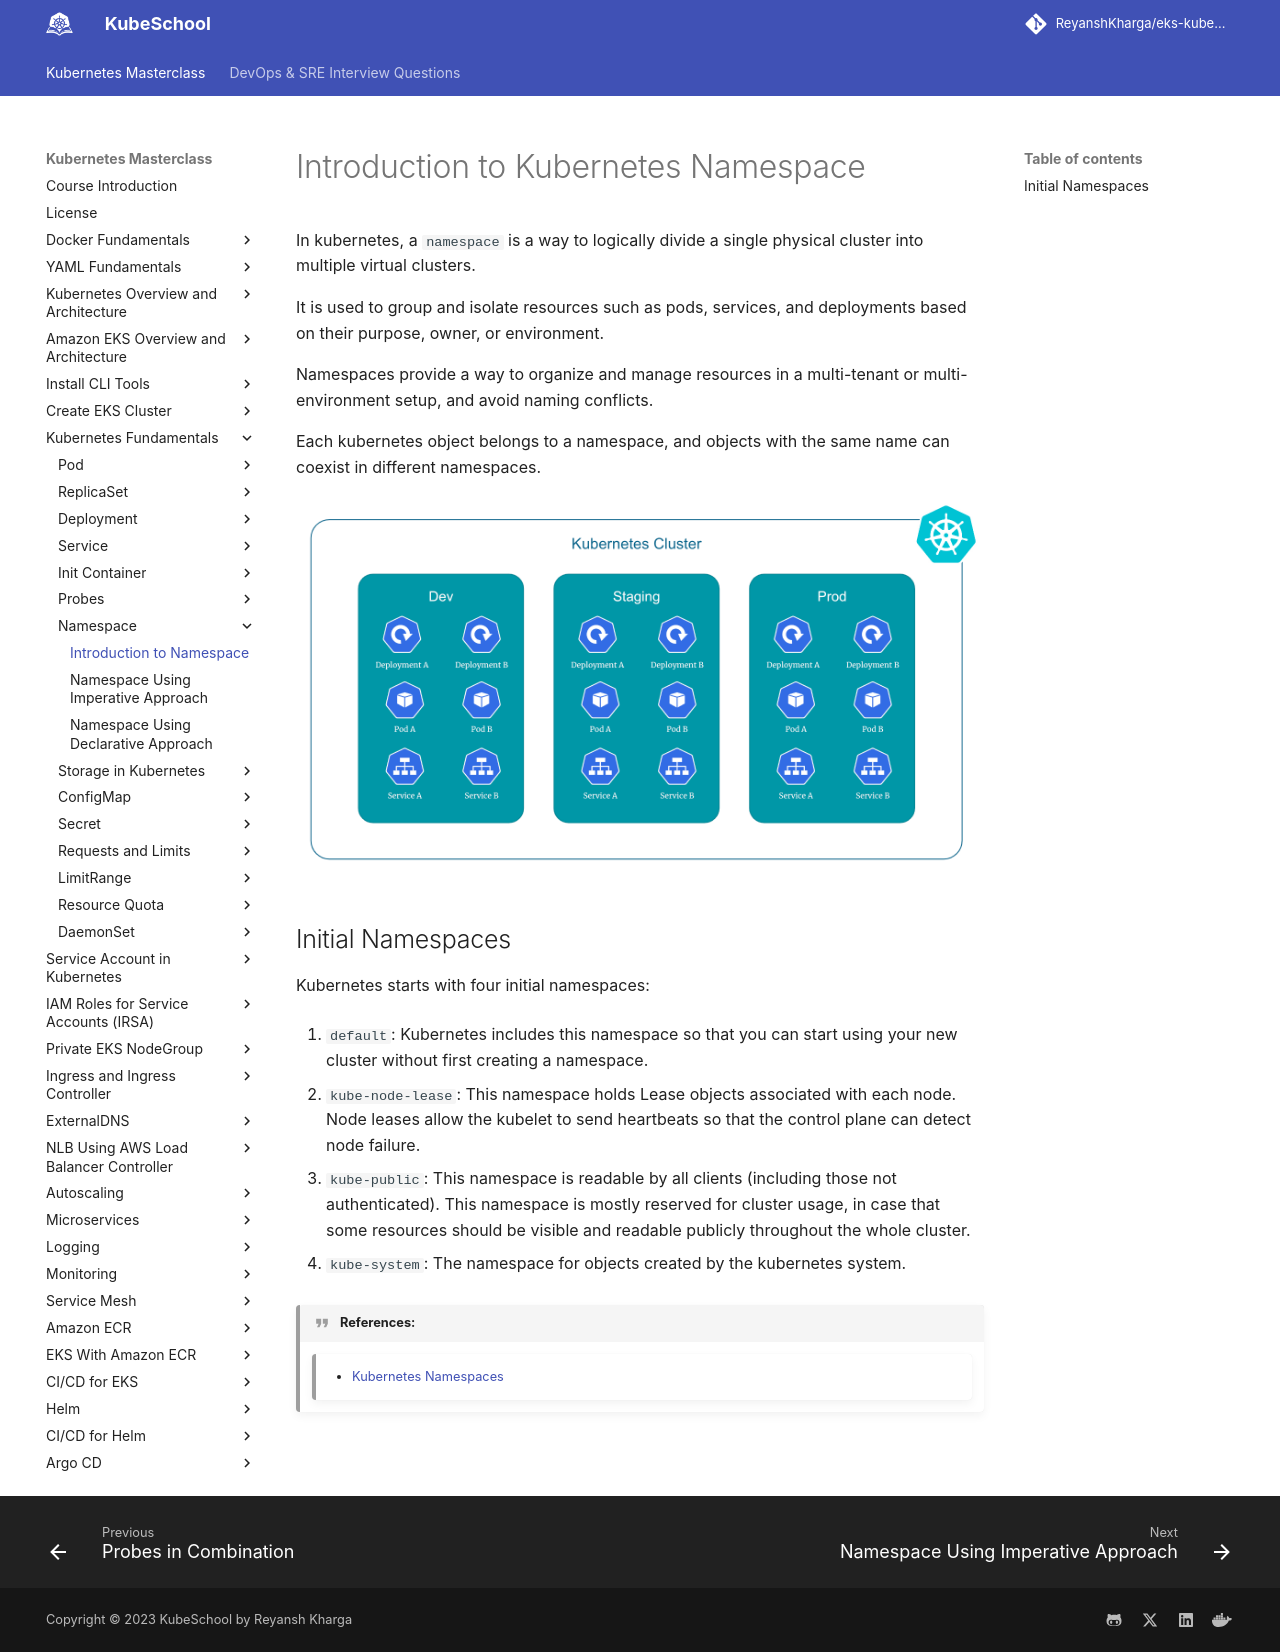

repository: ReyanshKharga/kloudkoncepts · page: kubernetes-on-eks/kubernetes-fundamentals/namespace/introduction-to-namespace/index.html · generator: mkdocs

---
description: Start your Kubernetes journey with our Introduction to Kubernetes Namespace guide. Understand the core concepts and benefits of namespaces for streamlined container management.
---


# Introduction to Kubernetes Namespace

In kubernetes, a `namespace` is a way to logically divide a single physical cluster into multiple virtual clusters.

It is used to group and isolate resources such as pods, services, and deployments based on their purpose, owner, or environment.

Namespaces provide a way to organize and manage resources in a multi-tenant or multi-environment setup, and avoid naming conflicts.

Each kubernetes object belongs to a namespace, and objects with the same name can coexist in different namespaces.

<p align="left">
    <img src="../../../../assets/eks-course-images/namespace/kubernetes-namespaces.png" alt="Kubernetes Namespaces" />
</p>


## Initial Namespaces

Kubernetes starts with four initial namespaces:

1. `default`: Kubernetes includes this namespace so that you can start using your new cluster without first creating a namespace.

2. `kube-node-lease`: This namespace holds Lease objects associated with each node. Node leases allow the kubelet to send heartbeats so that the control plane can detect node failure.

3. `kube-public`: This namespace is readable by all clients (including those not authenticated). This namespace is mostly reserved for cluster usage, in case that some resources should be visible and readable publicly throughout the whole cluster.

4. `kube-system`: The namespace for objects created by the kubernetes system.



!!! quote "References:"
    !!! quote ""
        * [Kubernetes Namespaces]{:target="_blank"}


<!-- Hyperlinks -->
[Kubernetes Namespaces]: https://kubernetes.io/docs/concepts/overview/working-with-objects/namespaces/
